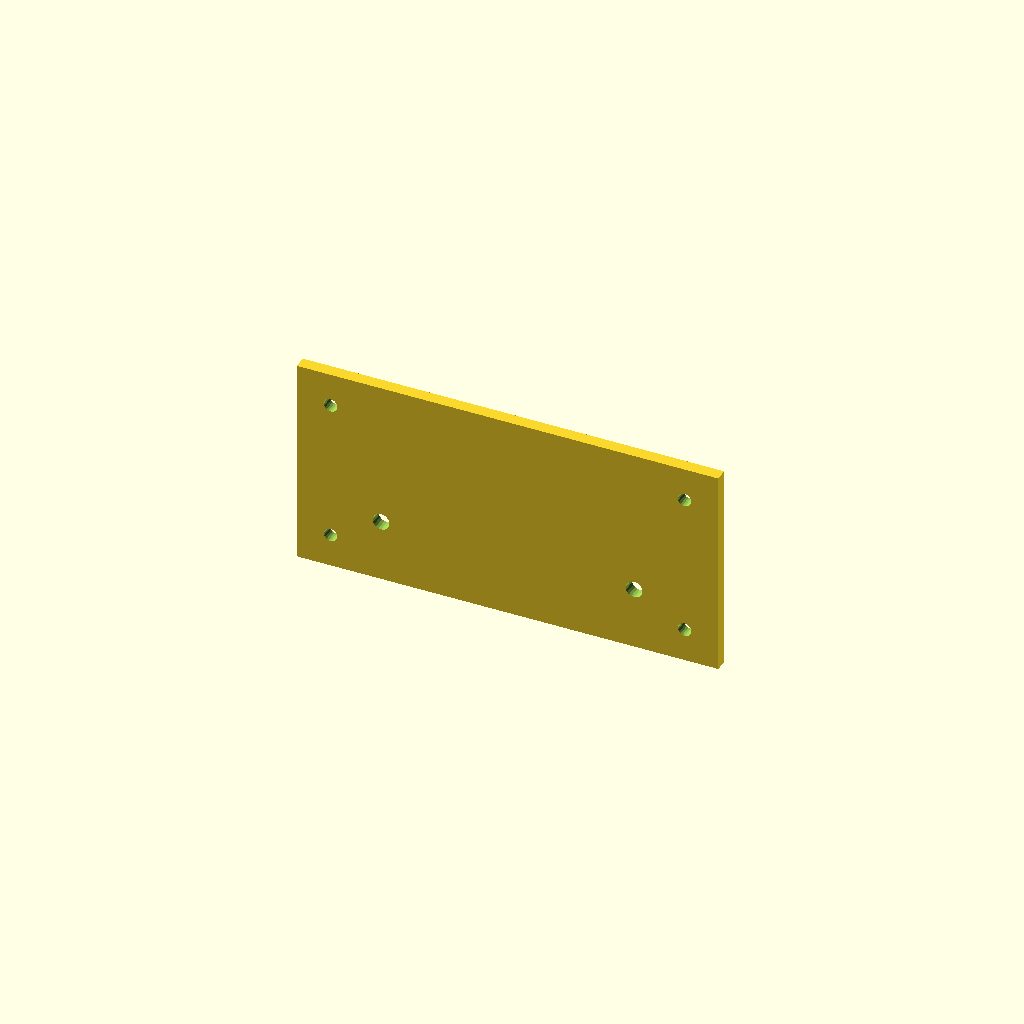
Cell 1: rendered with the file's own defaults.
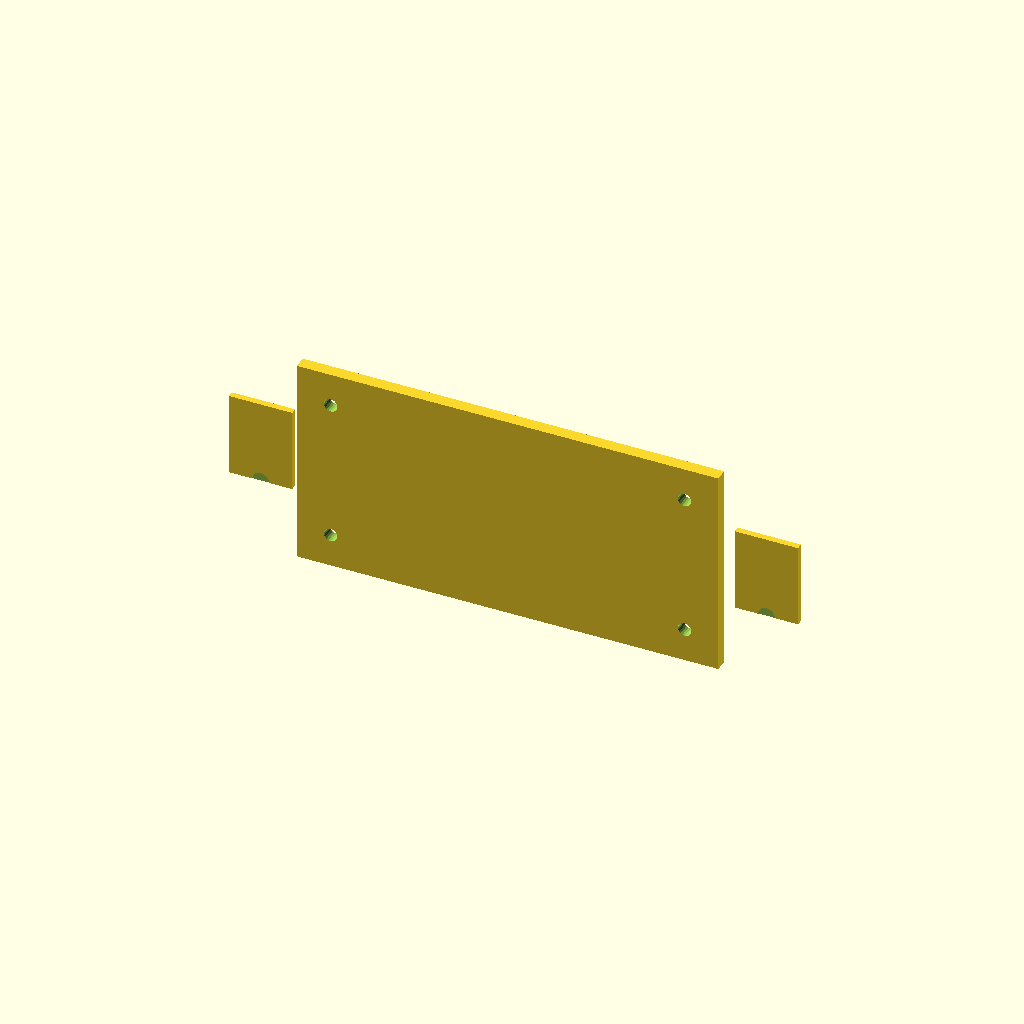
Cell 2: the same model with contact_spacing = 120.
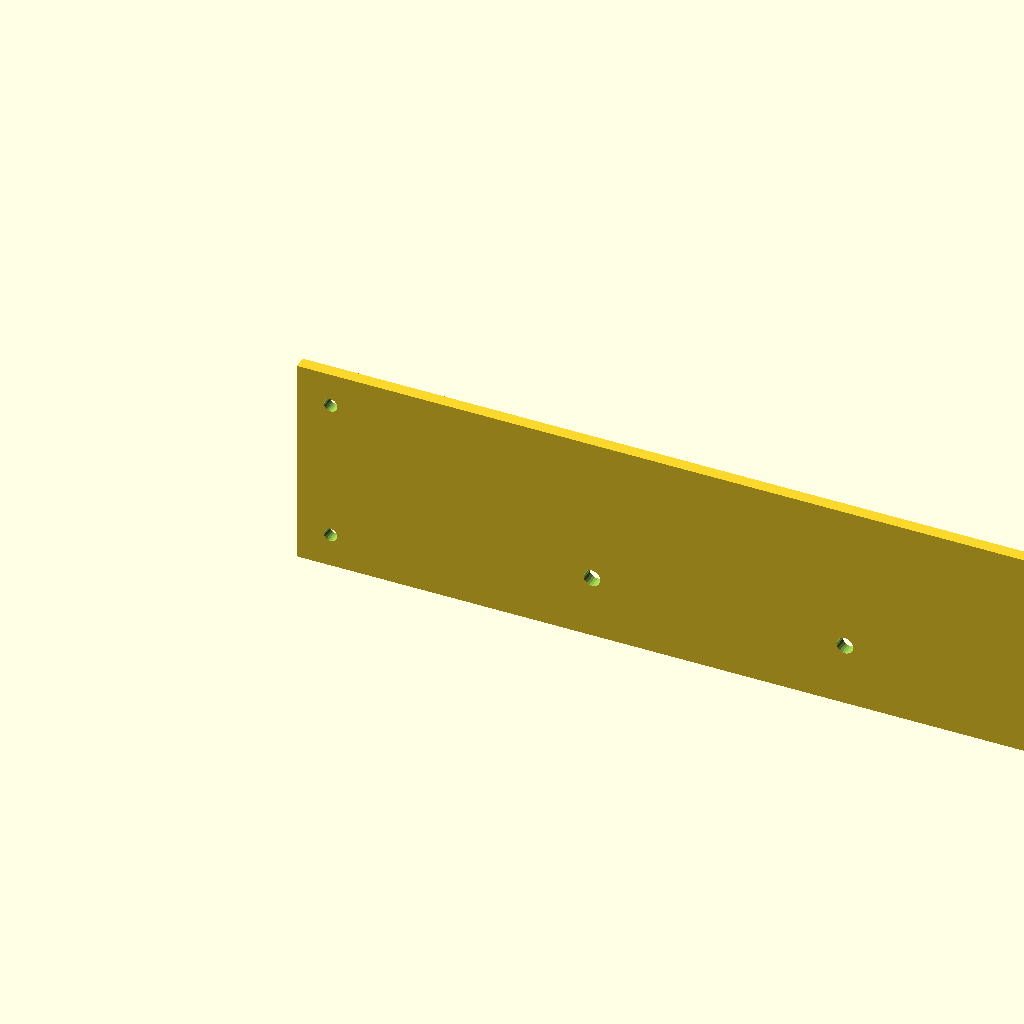
Cell 3: the same model with plate_width = 200.
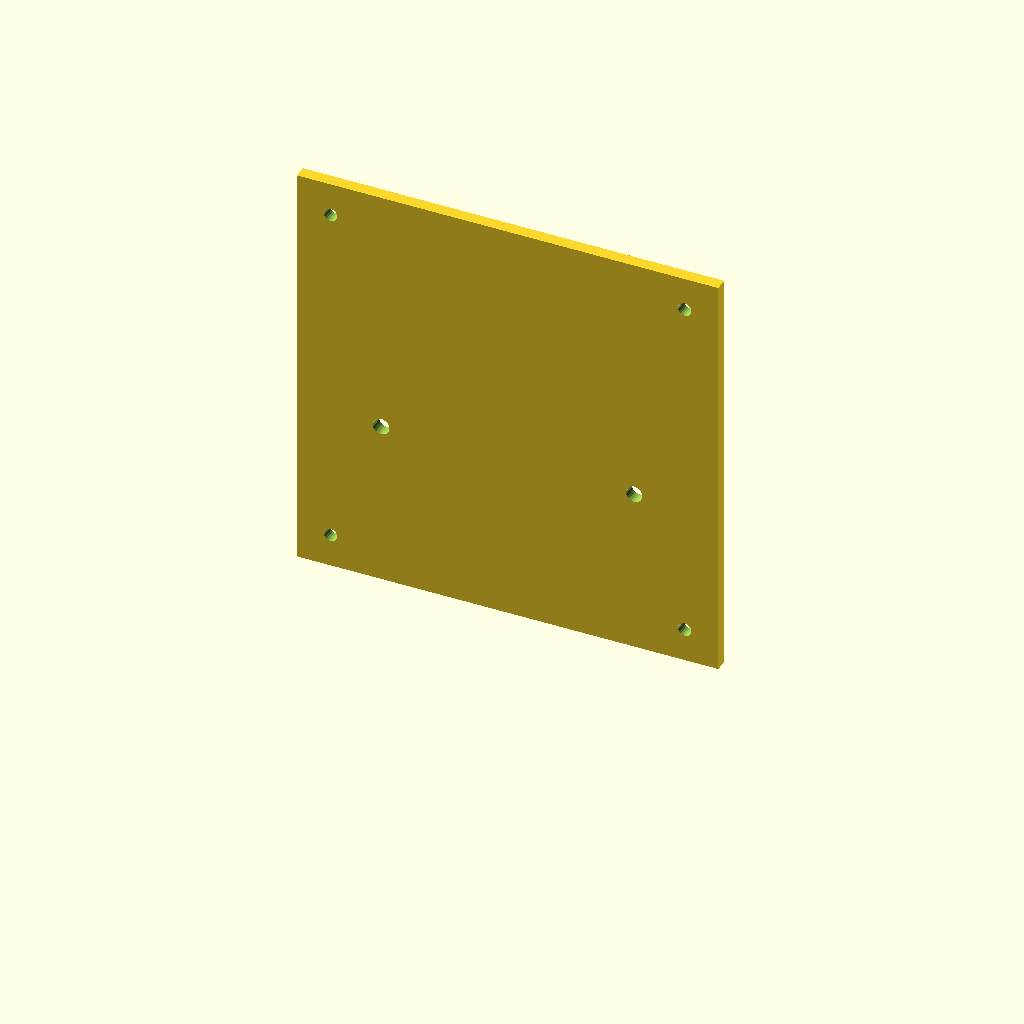
Cell 4: plate_height = 100 (everything else at default).
One fixed orthographic camera (rotation 55°, 0°, 25°; colour scheme Cornfield) for every cell.
OpenSCAD source file dock_design/scad/robot_contacts.scad:
// ============================================================================
// ROScar1 Charging Contact Plate — Mounts on Robot Rear
// ============================================================================
// A small plate with two copper-tape contact pads that mates with the
// pogo pins in the dock's contact wall.
//
// Print this and glue it to the robot's rear face, then apply copper tape
// over the two raised pads.
// ============================================================================

// Must match dock parameters
contact_spacing    = 60;    // mm, center-to-center (same as dock)
contact_height     = 35;    // mm from base plate top (same as dock)

// Robot rear plate dimensions
plate_width        = 100;   // mm
plate_height       = 50;    // mm
plate_thickness    = 3;     // mm

// Contact pad (raised area for copper tape)
pad_width          = 15;    // mm
pad_height         = 20;    // mm
pad_raise          = 1.5;   // mm (proud of plate surface)

// Mounting holes
mount_hole_dia     = 3.2;   // mm (M3)

// Wire routing
wire_hole_dia      = 4;     // mm

module contact_plate() {
    difference() {
        union() {
            // Main plate
            cube([plate_width, plate_thickness, plate_height], center = false);

            // Raised contact pads
            for (offset = [-1, 1]) {
                translate([plate_width/2 + offset * contact_spacing/2 - pad_width/2,
                           plate_thickness,
                           plate_height/2 - pad_height/2])
                    cube([pad_width, pad_raise, pad_height]);
            }
        }

        // Mounting holes (4 corners)
        for (dx = [-1, 1]) {
            for (dz = [-1, 1]) {
                translate([plate_width/2 + dx * (plate_width/2 - 8),
                           -0.1,
                           plate_height/2 + dz * (plate_height/2 - 8)])
                    rotate([-90, 0, 0])
                    cylinder(h = plate_thickness + pad_raise + 0.2, d = mount_hole_dia, $fn = 20);
            }
        }

        // Wire holes behind each contact pad
        for (offset = [-1, 1]) {
            translate([plate_width/2 + offset * contact_spacing/2,
                       -0.1,
                       plate_height/2 - 10])
                rotate([-90, 0, 0])
                cylinder(h = plate_thickness + 0.2, d = wire_hole_dia, $fn = 20);
        }
    }
}

contact_plate();
Customizer parameters (derived from the source; name, type, default, range or options):
contact_spacing: number, default 60
contact_height: number, default 35
plate_width: number, default 100
plate_height: number, default 50
plate_thickness: number, default 3
pad_width: number, default 15
pad_height: number, default 20
pad_raise: number, default 1.5
mount_hole_dia: number, default 3.2
wire_hole_dia: number, default 4
